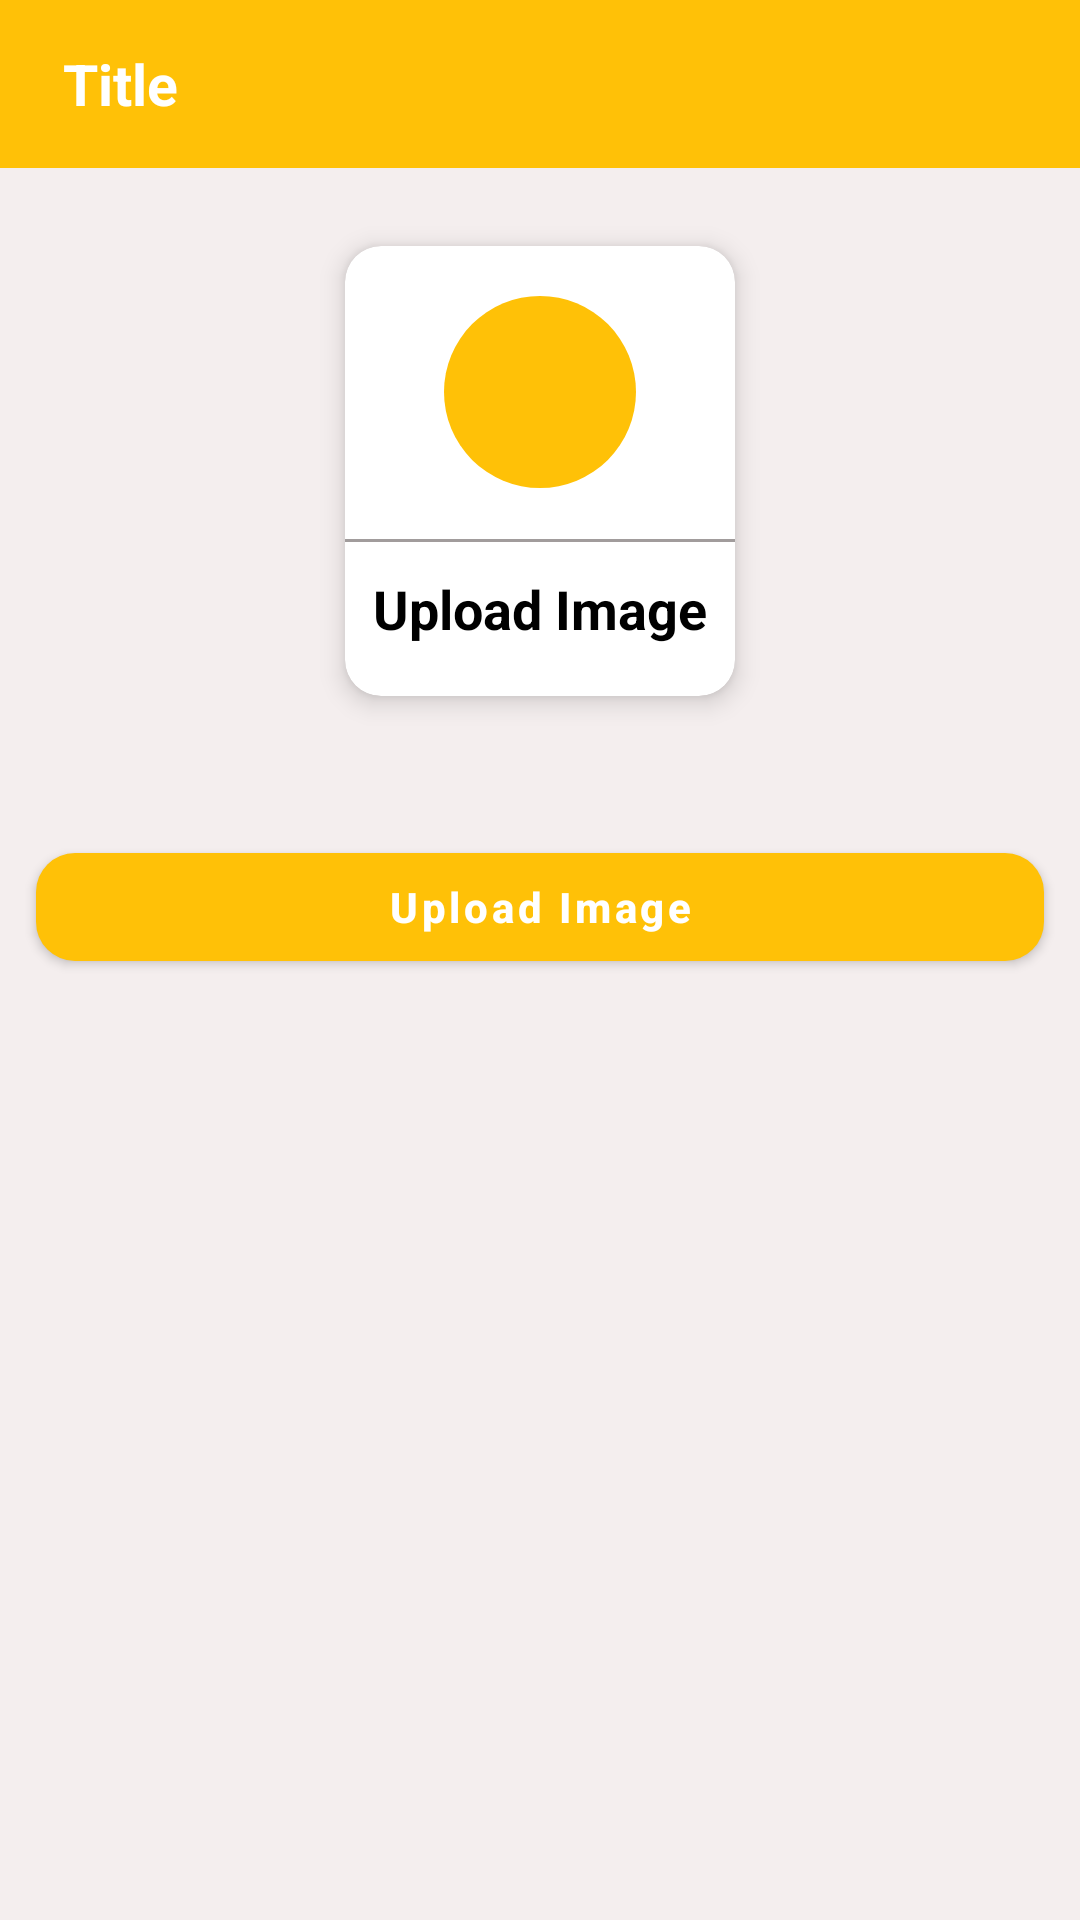

This screen was rendered from an Android layout file. Write that file and the resources it references.
<!-- AndroidManifest.xml: application theme Theme.Hostel -->
<!-- res/layout/activity_upload_image.xml -->
<?xml version="1.0" encoding="utf-8"?>
<ScrollView xmlns:android="http://schemas.android.com/apk/res/android"
    xmlns:app="http://schemas.android.com/apk/res-auto"
    xmlns:tools="http://schemas.android.com/tools"
    android:layout_width="match_parent"
    android:layout_height="match_parent"

    android:background="#F4EEEE"
    tools:context=".uploadImage">

    <LinearLayout
        android:layout_width="match_parent"
        android:layout_height="match_parent"
        android:orientation="vertical">

        <include layout="@layout/toolbar" />

        <androidx.cardview.widget.CardView
            android:id="@+id/addGalleryImage"
            android:layout_width="130dp"
            android:layout_height="150dp"
            android:layout_gravity="center"
            android:layout_marginTop="26dp"
            android:elevation="50dp"
            android:outlineAmbientShadowColor="@color/black"
            app:cardCornerRadius="12dp"
            app:cardElevation="5dp">

            <LinearLayout
                android:layout_width="match_parent"
                android:layout_height="match_parent"
                android:gravity="center"
                android:orientation="vertical">

                <ImageView
                    android:layout_width="64dp"
                    android:layout_height="64dp"
                    android:layout_marginBottom="7dp"
                    android:background="@drawable/circle_red"
                    android:padding="12dp"
                    android:src="@drawable/ic_addimage"></ImageView>

                <View
                    android:layout_width="match_parent"
                    android:layout_height="1dp"
                    android:layout_marginTop="10dp"
                    android:background="@color/lightGrey"></View>

                <TextView
                    android:layout_width="match_parent"
                    android:layout_height="wrap_content"
                    android:layout_marginTop="10dp"
                    android:text="Upload Image"
                    android:textAlignment="center"
                    android:textColor="@color/black"
                    android:textSize="18dp"
                    android:textStyle="bold"></TextView>

            </LinearLayout>


        </androidx.cardview.widget.CardView>

        <TextView
            android:id="@+id/selectPhotos"
            android:layout_width="wrap_content"
            android:layout_height="wrap_content"
            android:layout_gravity="center_horizontal"
            android:layout_marginTop="7dp"

            android:fontFamily="sans-serif-black"
            android:textColor="@color/black"
            android:textSize="18sp"
            android:textStyle="bold"></TextView>


        <com.google.android.material.button.MaterialButton
            android:id="@+id/uploadImageBtn"
            android:layout_width="match_parent"
            android:layout_height="wrap_content"
            android:layout_marginHorizontal="12dp"
            android:layout_marginTop="15dp"
            android:text="Upload Image"
            android:textAllCaps="false"
            android:textColor="@color/white"
            android:textStyle="bold"
            app:cornerRadius="13dp">

        </com.google.android.material.button.MaterialButton>


        <androidx.recyclerview.widget.RecyclerView
            android:id="@+id/recyclerView"
            android:layout_width="match_parent"
            android:layout_height="match_parent"
            android:layout_marginHorizontal="12dp"
            android:scrollbarStyle="outsideInset"
            android:scrollbars="vertical" />


    </LinearLayout>

</ScrollView>
<!-- res/layout/toolbar.xml (included above) -->
<?xml version="1.0" encoding="utf-8"?>
<com.google.android.material.appbar.AppBarLayout xmlns:android="http://schemas.android.com/apk/res/android"
    xmlns:app="http://schemas.android.com/apk/res-auto"

    android:layout_width="match_parent"
    android:layout_height="wrap_content">

    <com.google.android.material.appbar.MaterialToolbar
        android:id="@+id/toolbar1"
        android:layout_width="match_parent"
        android:layout_height="56dp"
        android:backgroundTint="@color/app_color"
        android:padding="@dimen/margin"
        android:theme="@style/ThemeOverlay.AppCompat.Dark.ActionBar"
        app:popupTheme="@style/ThemeOverlay.AppCompat.Light">

        <RelativeLayout
            android:layout_width="match_parent"
            android:layout_height="wrap_content"
            android:layout_marginRight="16dp"
            android:background="@android:color/transparent">

            <LinearLayout
                android:layout_width="match_parent"
                android:layout_height="wrap_content"
                android:layout_centerVertical="true"
                android:layout_marginLeft="5dp"
                android:layout_marginRight="36dp"
                android:background="@android:color/transparent"
                android:orientation="vertical">

                <TextView
                    android:id="@+id/title_toolbar"
                    android:layout_width="match_parent"
                    android:layout_height="wrap_content"

                    android:text="Title"
                    android:textColor="#FFFFFF"
                    android:textSize="@dimen/toolbar_title"
                    android:textStyle="bold" />
            </LinearLayout>
            .


        </RelativeLayout>

    </com.google.android.material.appbar.MaterialToolbar>
</com.google.android.material.appbar.AppBarLayout>
<!-- resources referenced by this layout -->
<resources>
  <color name="app_color">#FFC107</color>
  <color name="black">#FF000000</color>
  <color name="lightGrey">#AB736C6C</color>
  <color name="white">#FFFFFFFF</color>
  <dimen name="margin">4dp</dimen>
  <dimen name="toolbar_title">19sp</dimen>
  <!-- drawable circle_red (drawable) -->
  <?xml version="1.0" encoding="utf-8"?>
  <shape android:shape="oval" xmlns:android="http://schemas.android.com/apk/res/android">
  <solid android:color="@color/app_color"></solid>
  </shape>
  <style name="Theme.Hostel" parent="Theme.MaterialComponents.Light.DarkActionBar">
          
          <item name="colorPrimary">@color/app_color</item>
          <item name="colorPrimaryVariant">@color/app_color</item>
          <item name="colorOnPrimary">@color/white</item>
          
          <item name="colorSecondary">@color/app_color</item>
          <item name="colorSecondaryVariant">@color/app_color</item>
          <item name="colorOnSecondary">@color/black</item>
          
          <item name="android:statusBarColor">?attr/colorPrimaryVariant</item>
          
      </style>
</resources>
